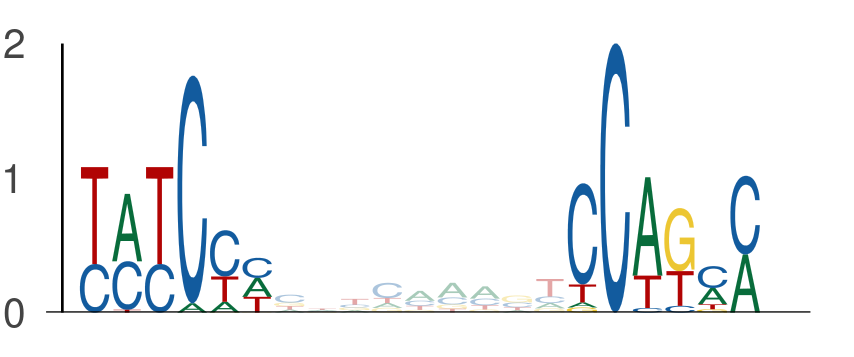

The file beside this chart, header and first rows:
seq_index, start_position, end_position, is_reversed_complement
4985, 71, 77, 0
4985, 86, 92, 0
1955, 71, 77, 0
1955, 86, 92, 0
2875, 77, 83, 0
2875, 92, 98, 0
5434, 71, 77, 0
5434, 86, 92, 0
1170, 71, 77, 0
1170, 86, 92, 0
6097, 71, 77, 0
6097, 86, 92, 0
4168, 145, 151, 0
4168, 160, 166, 0
437, 61, 67, 0
437, 76, 82, 0
1525, 36, 42, 0
1525, 51, 57, 0
1373, 71, 77, 0
1373, 86, 92, 0
2040, 14, 20, 0
2040, 29, 35, 0
3134, 71, 77, 0
3134, 86, 92, 0
1669, 35, 41, 0
1669, 50, 56, 0
586, 133, 139, 0
586, 148, 154, 0
3494, 61, 67, 0
3494, 76, 82, 0
5118, 127, 133, 0
5118, 142, 148, 0
3689, 98, 104, 0
3689, 113, 119, 0
1231, 104, 110, 0
1231, 119, 125, 0
5997, 17, 23, 0
5997, 32, 38, 0
2978, 71, 77, 0
2978, 86, 92, 0
5570, 71, 77, 0
5570, 86, 92, 0
5070, 77, 83, 0
5070, 92, 98, 0
5070, 71, 77, 0
5070, 86, 92, 0
596, 71, 77, 0
596, 86, 92, 0
2895, 20, 26, 0
2895, 35, 41, 0
6029, 71, 77, 0
6029, 86, 92, 0
5071, 71, 77, 0
5071, 86, 92, 0
5750, 71, 77, 0
5750, 86, 92, 0
5725, 61, 67, 0
5725, 76, 82, 0
1492, 71, 77, 0
1492, 86, 92, 0
... 1,054 more rows
